Run: headless pygame with SDL's dummy video driver; simulated clock (each Clock.tick advances the game by its frame time, no real sleeping); random seed 0; keys injected as events and as key.get_pressed() state; no mouse input.
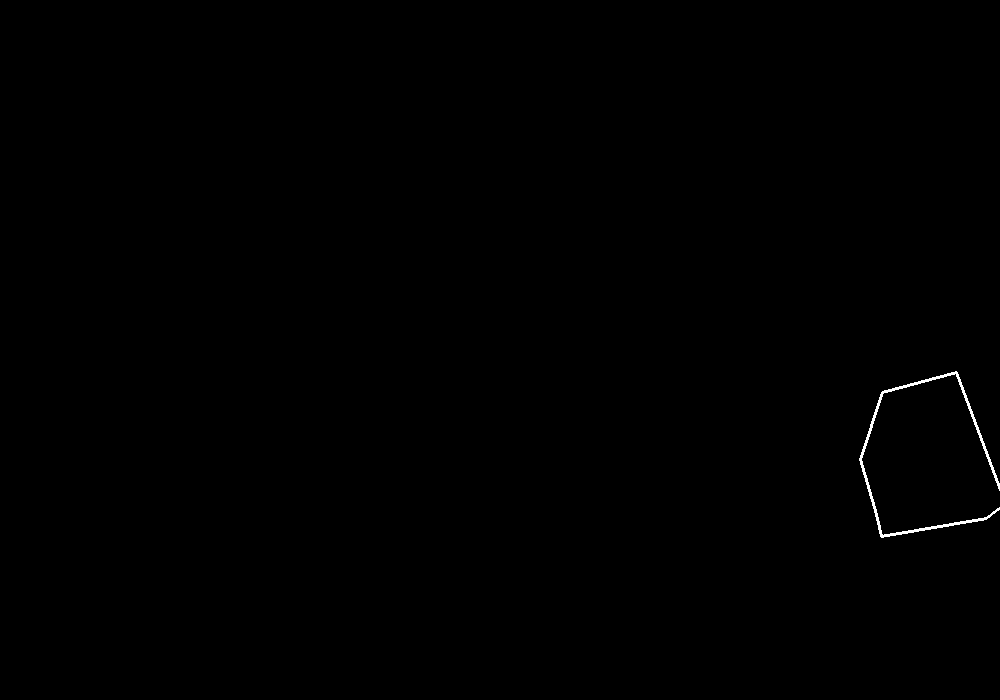
Frame 1 of 4 · flips 1–60 · no input
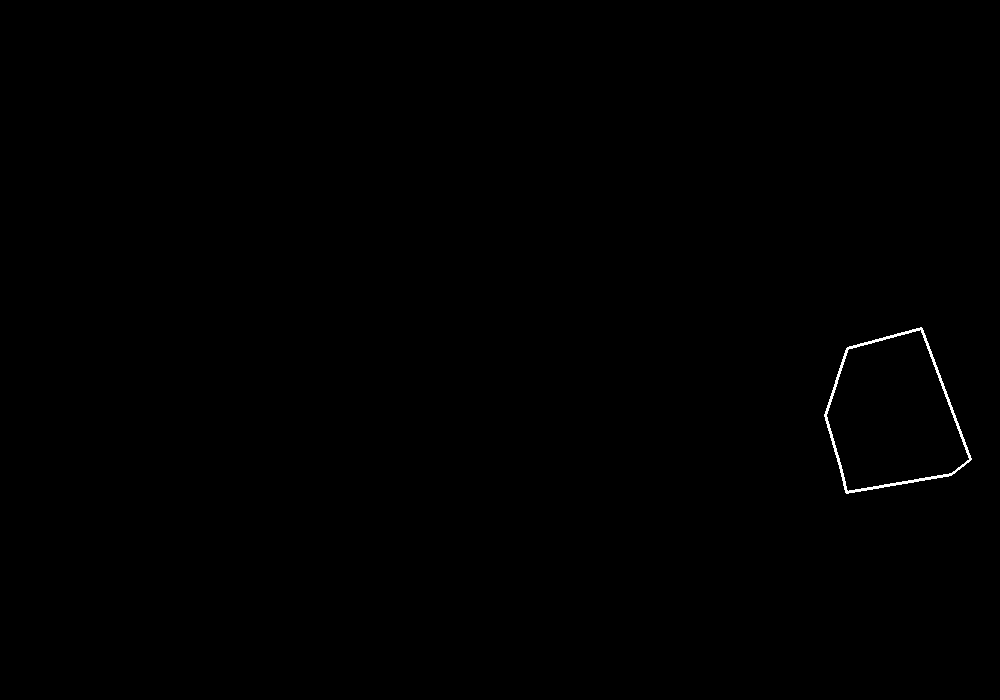
Frame 2 of 4 · flips 61–180 · tapped SPACE, RETURN · held RIGHT (→), D
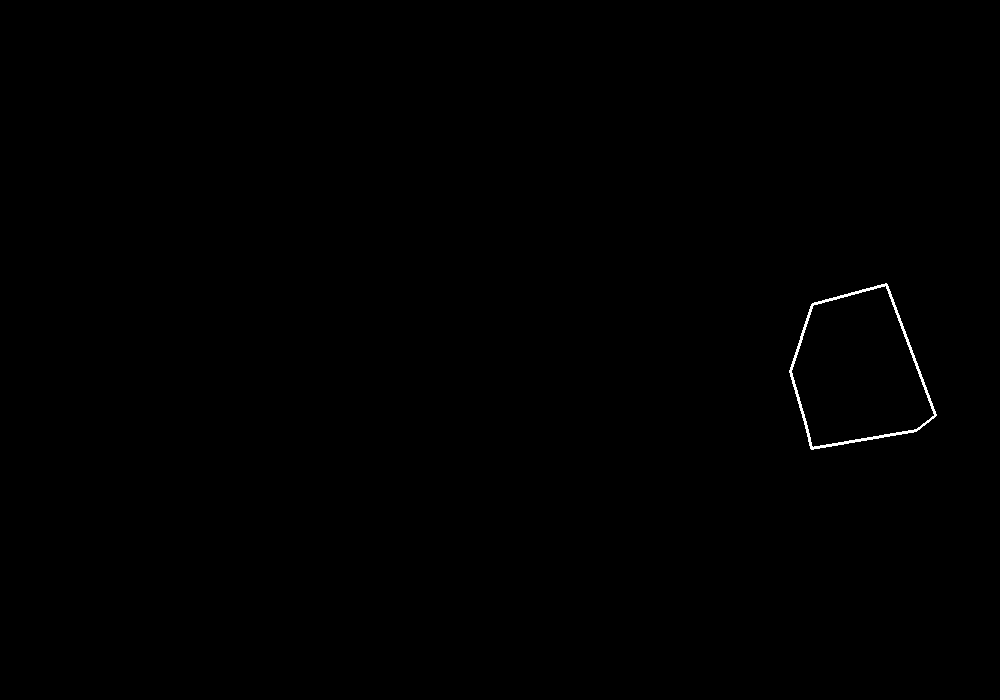
Frame 3 of 4 · flips 181–300 · held DOWN (↓), S
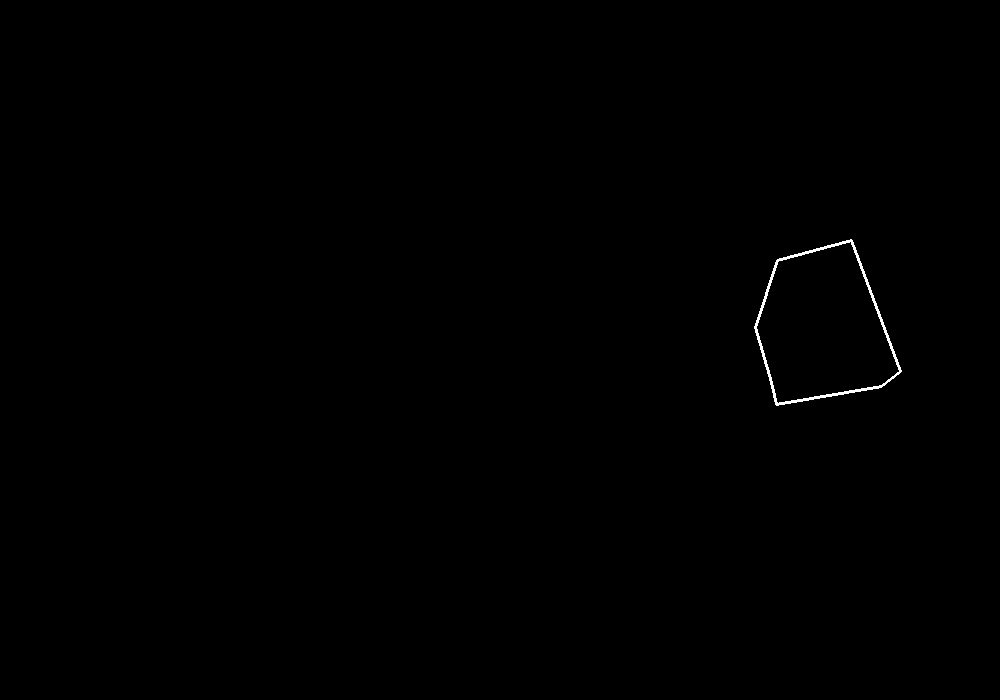
Frame 4 of 4 · flips 301–420 · held LEFT (←), A, UP (↑), W

The pygame program that drew these frames:

"""
Pygame base template
Aaron Lee - 2019
"""
import math
import random
import pygame


class Game():
    # creates instance of the game
    def __init__(self):
        self.create_globals()
        self.initialize_pygame()
        self.create_sprite_groups()
        self.initialize_level()

    def create_globals(self):
        # all game globals
        global BLACK, WHITE, screen_width, screen_height, level
        self.frame_rate = 60
        BLACK = (0, 0, 0)  # red, green, blue (RGB)
        WHITE = (255, 255, 255)
        screen_width = 1000
        screen_height = 700
        self.screen = screen = pygame.display.set_mode([screen_width, screen_height])  # Screen object we draw to
        self.clock = pygame.time.Clock()  # Used to manage how fast the screen updates
        self.done = False  # game loop condition
        level = 1
        self.frame = 0

    def initialize_pygame(self):
        pygame.init()

    def create_sprite_groups(self):
        #only for pygame sprite Group class creation
        self.all_sprites = pygame.sprite.Group()
        self.asteroid_sprites = pygame.sprite.Group()
        self.bullet_sprites = pygame.sprite.Group()
        self.power_sprites = pygame.sprite.Group()

    def initialize_level(self):
        # first level and beyond
        # creates and sets player.
        # creates asteroids according to level
        self.player = Player(screen_width // 2, screen_height // 2)
        self.all_sprites.add(self.player)

        for i in range(level):
            asteroid = Asteroid(100)
            self.all_sprites.add(asteroid)
            self.asteroid_sprites.add(asteroid)

    def event_loop(self):
        for event in pygame.event.get():
            if event.type == pygame.QUIT:
                self.quit()
            elif event.type == pygame.KEYDOWN:
                if event.key == pygame.K_RIGHT:
                    self.player.change_angle_speed(0.1)
                if event.key == pygame.K_LEFT:
                    self.player.change_angle_speed(-0.1)
            elif event.type == pygame.KEYUP:
                if event.key == pygame.K_LEFT:
                    self.player.change_angle_speed(-0.1)
                if event.key == pygame.K_RIGHT:
                    self.player.change_angle_speed(0.1)


    def update_code(self):
        self.frame += 1
        self.all_sprites.update()

    def draw_code(self):
        self.screen.fill(BLACK)
        self.all_sprites.draw(self.screen)
        pygame.display.flip()  # Go ahead and update the screen with what we've drawn.
        self.clock.tick(self.frame_rate)  # limit to 60 frames per second


    def collisions(self):
        pass

    def quit(self):
        pygame.quit()





class TripleShot(pygame.sprite.Sprite):
    def __init__(self):
        super().__init__()
        self.health = 600
        self.image = pygame.Surface([40, 20])
        self.image.fill(BLACK)
        self.image.set_colorkey(BLACK)
        self.rect = self.image.get_rect()
        self.font = pygame.font.SysFont("Calibri", 20, True, False)
        self.message = self.font.render("x3", True, WHITE)
        if random.randrange(2):
            self.x, self.y = random.randrange(screen_width // 3), random.randrange(screen_height)
        else:
            self.x, self.y = random.randrange(screen_width - screen_width // 3, screen_width), random.randrange(screen_height)
        self.rect.center = (self.x, self.y)

    def update(self):
        self.health -= 1
        if self.health <= 0:
            self.kill()

    def draw_me(self, screen):
        screen.blit(self.message, self.rect.topleft)


class Player(pygame.sprite.Sprite):
    def __init__(self, x, y):
        super().__init__()
        self.image = pygame.Surface([20,20])
        self.rect = self.image.get_rect()
        self.angle = math.pi / 2
        self.angle_speed = 0
        self.length = 15
        self.thrust_on = False
        self.thrust = 0.1
        self.thrust_x = 0
        self.thrust_y = 0
        self.x = x
        self.y = y
        self.change_x = 0
        self.change_y = 0
        self.triple = False
        self.power_time = 0
        self.dead = False
        self.dead_timer = 150
        self.dead_speed = [[random.random() + 0.5, random.random() + 0.5] for x in range(3)]
        self.lives = 3
        self.dead_flag = False
        self.broken_parts_list = [[[0, 0], [0, 0]]]

    def update(self):
        self.power_time -= 1

        self.angle += self.angle_speed

        if self.thrust_on:
            self.thrust_x = math.cos(self.angle) * self.thrust
            self.thrust_y = math.sin(self.angle) * self.thrust
        else:
            self.thrust_x = 0
            self.thrust_y = 0

        self.change_x += self.thrust_x
        self.x += self.change_x
        self.rect.centerx = self.x
        if self.rect.left > screen_width:
            self.rect.right = 0
            (self.x, self.y) = self.rect.center

        if self.rect.right < 0:
            self.rect.left = screen_width
            (self.x, self.y) = self.rect.center



        self.change_y += self.thrust_y
        self.y += self.change_y
        self.rect.centery = self.y
        if self.rect.top > screen_height:
            self.rect.bottom = 0
            (self.x, self.y) = self.rect.center

        if self.rect.bottom < 0:
            self.rect.top = screen_height
            (self.x, self.y) = self.rect.center


        if self.dead_timer < 0 and self.dead_flag:
            player.rect.center = (screen_width // 2, screen_height // 2)
            for asteroid in asteroid_sprites:
                if asteroid.rect.centerx > screen_width // 2 - 100 and asteroid.rect.centerx < screen_width // 2 + 100 and asteroid.rect.centery > screen_height // 2 - 100 and asteroid.rect.centery < screen_height // 2 + 100:
                    break
            else:
                self.dead_timer = 150
                self.dead = False


    def change_angle_speed(self, val):
        self.angle_speed += val

    def draw_me(self, screen):
        x, y = self.rect.center
        nose = (x + math.cos(self.angle) * self.length, y + math.sin(self.angle) * self.length)
        tail1 = (x + math.cos(self.angle + 2.4) * self.length, y + math.sin(self.angle + 2.4) * self.length)
        tail2 = (x + math.cos(self.angle - 2.4) * self.length, y + math.sin(self.angle - 2.4) * self.length)
        pygame.draw.line(screen, WHITE, nose, tail1, 3)
        pygame.draw.line(screen, WHITE, nose, tail2, 3)
        pygame.draw.line(screen, WHITE, tail1, tail2, 3)



        if self.thrust_on:
            flamenose = [x - math.cos(self.angle) * self.length * 1.5, y - math.sin(self.angle) * self.length * 1.5]
            flamelen = self.length * 0.8
            flame1 = [x - math.cos(self.angle - 0.3) * flamelen,
                      y - math.sin(self.angle - 0.3) * flamelen]
            flame2 = [x - math.cos(self.angle + 0.3) * flamelen,
                      y - math.sin(self.angle + 0.3) * flamelen]
            pygame.draw.polygon(screen, WHITE, [flamenose, flame1, flame2], 3)
            #pygame.draw.line(screen, WHITE, flamenose, flamenose, 10)


class Bullet(pygame.sprite.Sprite):
    def __init__(self, angle, centerx, centery):
        super().__init__()
        self.radius = 2
        self.image = pygame.Surface([self.radius * 2, self.radius * 2])
        self.image.fill(WHITE)
        self.rect = self.image.get_rect()
        self.angle = angle
        self.speed = 10
        self.change_x = math.cos(self.angle) * self.speed
        self.change_y = math.sin(self.angle) * self.speed
        self.x = centerx
        self.y = centery
        self.health = 60
        self.mask = pygame.mask.from_surface(self.image)

    def update(self):
        self.x += self.change_x
        self.rect.centerx = self.x
        if self.rect.left > screen_width:
            self.rect.right = 0
            (self.x, self.y) = self.rect.center

        if self.rect.right < 0:
            self.rect.left = screen_width
            (self.x, self.y) = self.rect.center

        self.y += self.change_y
        self.rect.centery = self.y
        if self.rect.top > screen_height:
            self.rect.bottom = 0
            (self.x, self.y) = self.rect.center

        if self.rect.bottom < 0:
            self.rect.top = screen_height
            (self.x, self.y) = self.rect.center

        self.health -= 1
        if self.health < 0:
            self.kill()


class Asteroid(pygame.sprite.Sprite):
    def __init__(self, radius):
        super().__init__()
        self.image = pygame.Surface([radius * 2, radius * 2])
        self.image.set_colorkey(BLACK)
        self.rect = self.image.get_rect()
        self.radius = radius
        self.spokes = random.randrange(5, 10)
        self.spoke_angles = [x * (2 * math.pi) / self.spokes + random.random() - 0.5 for x in range(self.spokes)]
        self.spoke_lengths = [random.randrange(self.radius - self.radius // 3, self.radius) for x in range(self.spokes)]
        self.polygon = [[self.rect.width/2 + math.cos(self.spoke_angles[i]) * self.spoke_lengths[i], self.rect.height/2 + math.sin(self.spoke_angles[i]) * self.spoke_lengths[i]] for i in range(self.spokes)]
        #print(self.spoke_angles)
        #self.image.fill(WHITE)
        print(self.spokes, self.spoke_angles, self.spoke_lengths, self.polygon)
        pygame.draw.polygon(self.image, WHITE, self.polygon, 3)
        self.angle = 0
        self.angle_speed = random.random() / 20 - 0.025

        self.change_x = random.random() * 2 - 1
        self.change_y = random.random() * 2 - 1
        if random.randrange(2):
            self.x, self.y = random.randrange(screen_width // 3), random.randrange(screen_height)
        else:
            self.x, self.y = random.randrange(screen_width - screen_width // 3, screen_width), random.randrange(screen_height)



    def update(self):
        self.angle += self.angle_speed
        for i in range(len(self.polygon)):
            self.polygon[i] = [self.rect.width/2 + math.cos(self.spoke_angles[i] + self.angle) * self.spoke_lengths[i], self.rect.height/2 + math.sin(self.spoke_angles[i] + self.angle) * self.spoke_lengths[i]]

        self.x += self.change_x
        self.rect.centerx = self.x
        if self.rect.left > screen_width:
            self.rect.right = 0
            (self.x, self.y) = self.rect.center

        if self.rect.right < 0:
            self.rect.left = screen_width
            (self.x, self.y) = self.rect.center

        self.y += self.change_y
        self.rect.centery = self.y
        if self.rect.top > screen_height:
            self.rect.bottom = 0
            (self.x, self.y) = self.rect.center

        if self.rect.bottom < 0:
            self.rect.top = screen_height
            (self.x, self.y) = self.rect.center

    def draw_me(self, screen):
        self.image.fill(BLACK)
        pygame.draw.polygon(self.image, WHITE, self.polygon, 3)


def midpoint(point1, point2):
    x = (point1[0] + point2[0]) // 2
    y = (point1[1] - point2[1]) // 2
    return x, y



if __name__ == "__main__":
    my_game = Game()
    while not my_game.done:
        my_game.event_loop()
        my_game.update_code()
        my_game.draw_code()
        print(int(my_game.frame / 60))
    my_game.quit()
